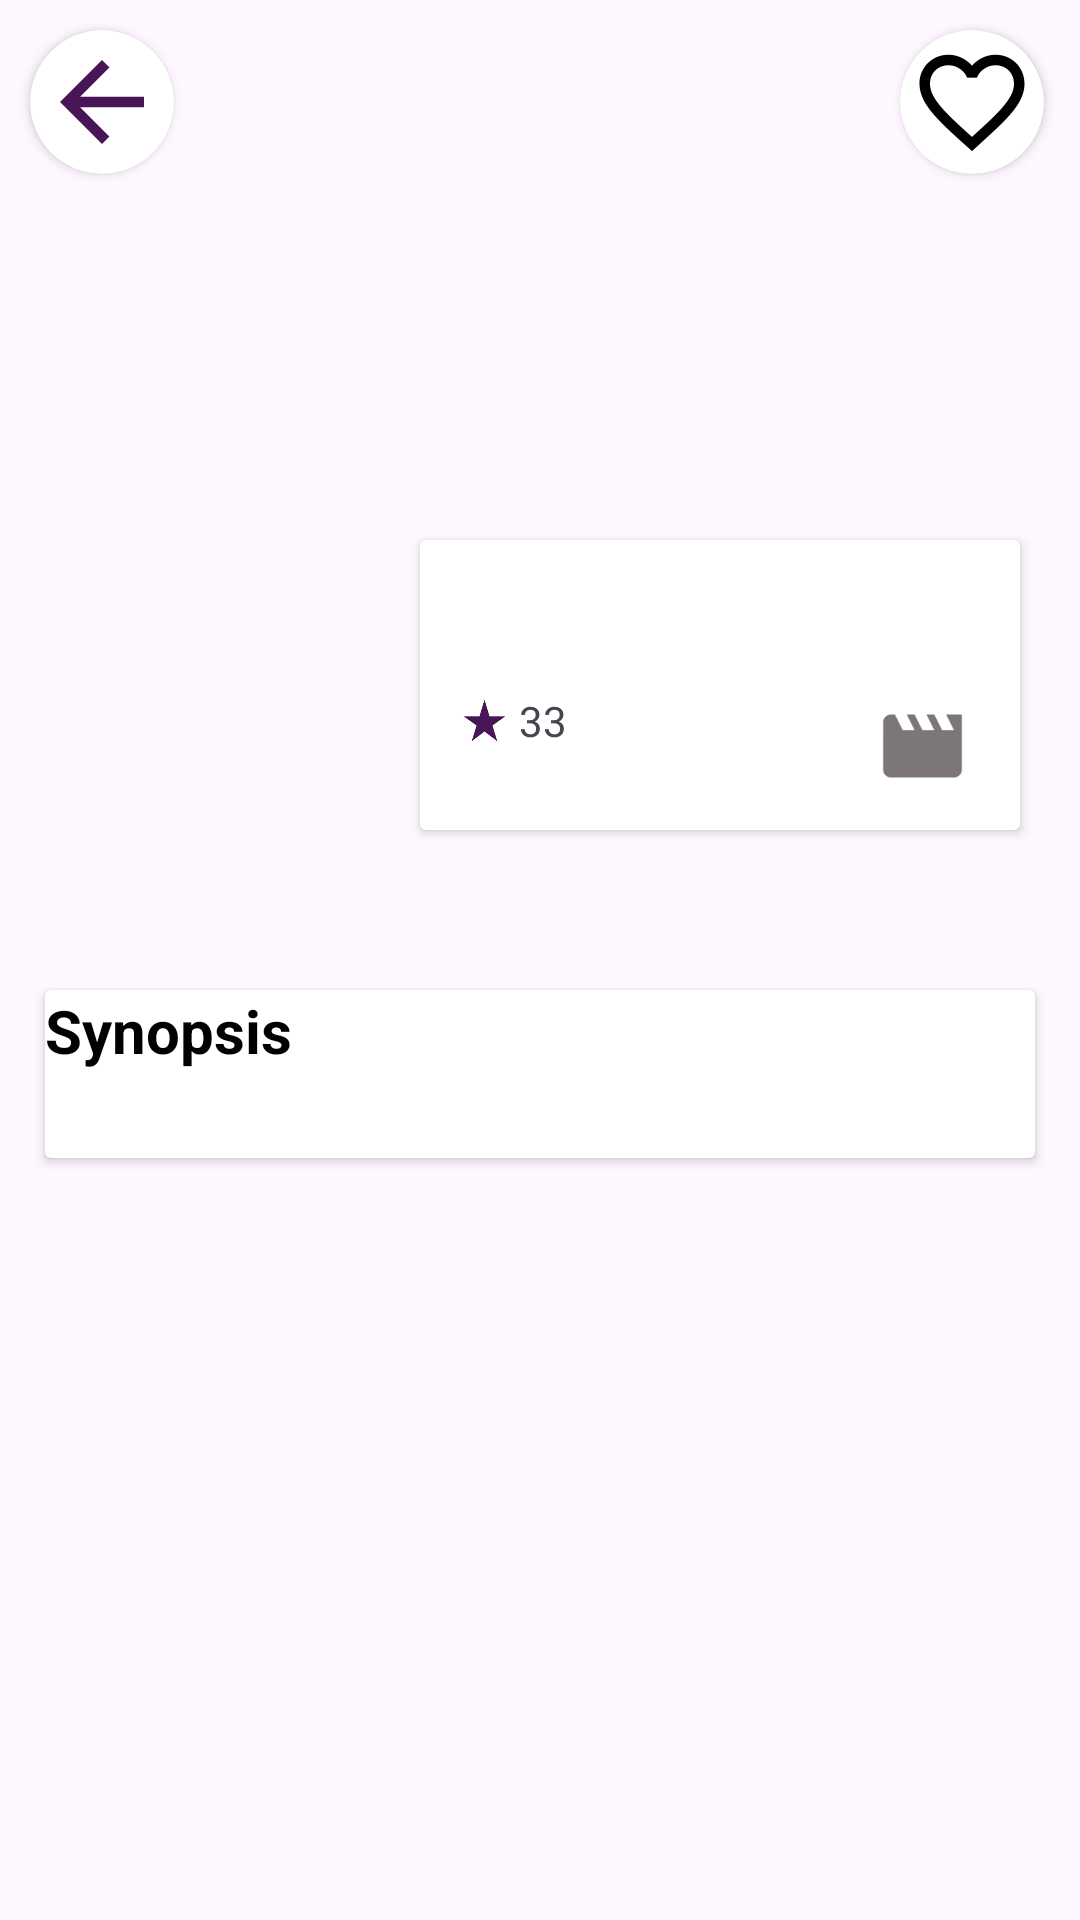

Write the Android layout XML for this screen, with the resource values it uses.
<!-- AndroidManifest.xml: application theme Theme.Final_mobile -->
<!-- res/layout/fragment_detail.xml -->
<?xml version="1.0" encoding="utf-8"?>
<RelativeLayout xmlns:android="http://schemas.android.com/apk/res/android"
    xmlns:tools="http://schemas.android.com/tools"
    android:layout_width="match_parent"
    android:layout_height="match_parent"
    xmlns:app="http://schemas.android.com/apk/res-auto"
    android:orientation="vertical">

    <androidx.cardview.widget.CardView
        android:layout_width="wrap_content"
        android:layout_height="wrap_content"
        app:cardCornerRadius="30dp"
        android:layout_margin="10dp">

        <ImageView
            android:layout_width="wrap_content"
            android:layout_height="wrap_content"
            android:src="@mipmap/back"/>

    </androidx.cardview.widget.CardView>

    <androidx.cardview.widget.CardView
        android:layout_width="wrap_content"
        android:layout_height="wrap_content"
        app:cardCornerRadius="30dp"
        android:layout_marginLeft="300dp"
        android:layout_marginTop="10dp">

        <ImageView
            android:layout_width="wrap_content"
            android:layout_height="wrap_content"
            android:src="@mipmap/love"
            />

    </androidx.cardview.widget.CardView>



    <ImageView
        android:id="@+id/backdropImageView"
        android:layout_width="match_parent"
        android:layout_height="200dp"
        android:scaleType="centerCrop"
        android:src="@drawable/ic_launcher_background" />


    <androidx.cardview.widget.CardView
        android:layout_width="200dp"
        android:layout_height="wrap_content"
        android:layout_marginTop="180dp"
        android:layout_marginLeft="140dp">

        <LinearLayout
            android:layout_width="match_parent"
            android:layout_height="wrap_content"
            android:orientation="vertical"
            android:layout_margin="10dp">

            <TextView
                android:id="@+id/titleTextView"
                android:layout_width="wrap_content"
                android:layout_height="wrap_content"
                android:textSize="16sp"
                android:textStyle="bold" />

            <TextView
                android:id="@+id/releaseDateTextView"
                android:layout_width="wrap_content"
                android:layout_height="wrap_content"
                android:textSize="14sp" />
            <LinearLayout
                android:layout_width="match_parent"
                android:layout_height="wrap_content"
                android:orientation="horizontal">

                <ImageView
                    android:layout_width="23dp"
                    android:layout_height="19dp"
                    android:src="@mipmap/rate" />
                <TextView
                    android:id="@+id/voteAverageTextView"
                    android:layout_width="wrap_content"
                    android:layout_height="wrap_content"
                    android:textSize="14sp"
                    android:text="33"/>

                <ImageView
                    android:layout_marginLeft="100dp"
                    android:layout_width="37dp"
                    android:layout_height="36dp"
                    android:src="@mipmap/movie_populer" />
            </LinearLayout>


        </LinearLayout>

    </androidx.cardview.widget.CardView>

    <ImageView
        android:id="@+id/posterImageView"
        android:layout_width="114dp"
        android:layout_height="175dp"
        android:layout_marginTop="150dp"
        android:padding="8dp"
        android:layout_marginLeft="20dp"
        android:scaleType="centerCrop"
        android:src="@drawable/ic_launcher_background" />

<androidx.cardview.widget.CardView
    android:layout_width="match_parent"
    android:layout_height="wrap_content"
    android:layout_marginTop="330dp"
    android:layout_marginLeft="15dp"
    android:layout_marginRight="15dp">

    <LinearLayout
        android:layout_width="match_parent"
        android:layout_height="match_parent"
        android:orientation="vertical">

        <TextView
            android:layout_width="match_parent"
            android:layout_height="wrap_content"
            android:text="Synopsis"
            android:textStyle="bold"
            android:textColor="@color/black"
            android:textSize="20dp"
            />

        <TextView
            android:id="@+id/overviewTextView"
            android:layout_width="match_parent"
            android:layout_height="wrap_content"
            android:layout_margin="5dp"
            android:textSize="14sp"
            />

    </LinearLayout>


</androidx.cardview.widget.CardView>


</RelativeLayout>
<!-- resources referenced by this layout -->
<resources>
  <!-- mipmap back: png bitmap (mipmap-hdpi, 501 bytes) -->
  <!-- mipmap love: png bitmap (mipmap-hdpi, 1257 bytes) -->
  <!-- mipmap movie_populer: png bitmap (mipmap-hdpi, 720 bytes) -->
  <!-- mipmap rate: png bitmap (mipmap-hdpi, 1241 bytes) -->
  <style name="Theme.Final_mobile" parent="Base.Theme.Final_mobile">
          
          <item name="actionBarStyle">@style/CustomActionBar</item>
          <item name="toolbarStyle">@style/CustomToolbar</item>
      </style>
  <style name="Base.Theme.Final_mobile" parent="Theme.Material3.DayNight.NoActionBar">
          
          
      </style>
  <style name="CustomActionBar" parent="@style/Widget.Material3.ActionBar.Solid">
          
  
      </style>
  <style name="CustomToolbar" parent="@style/Widget.Material3.Toolbar">
          
  
      </style>
  <!-- not gathered from this repository: default colours our renderer supplied (Android Studio template values) -->
  <color name="black">#FF000000</color>
</resources>
